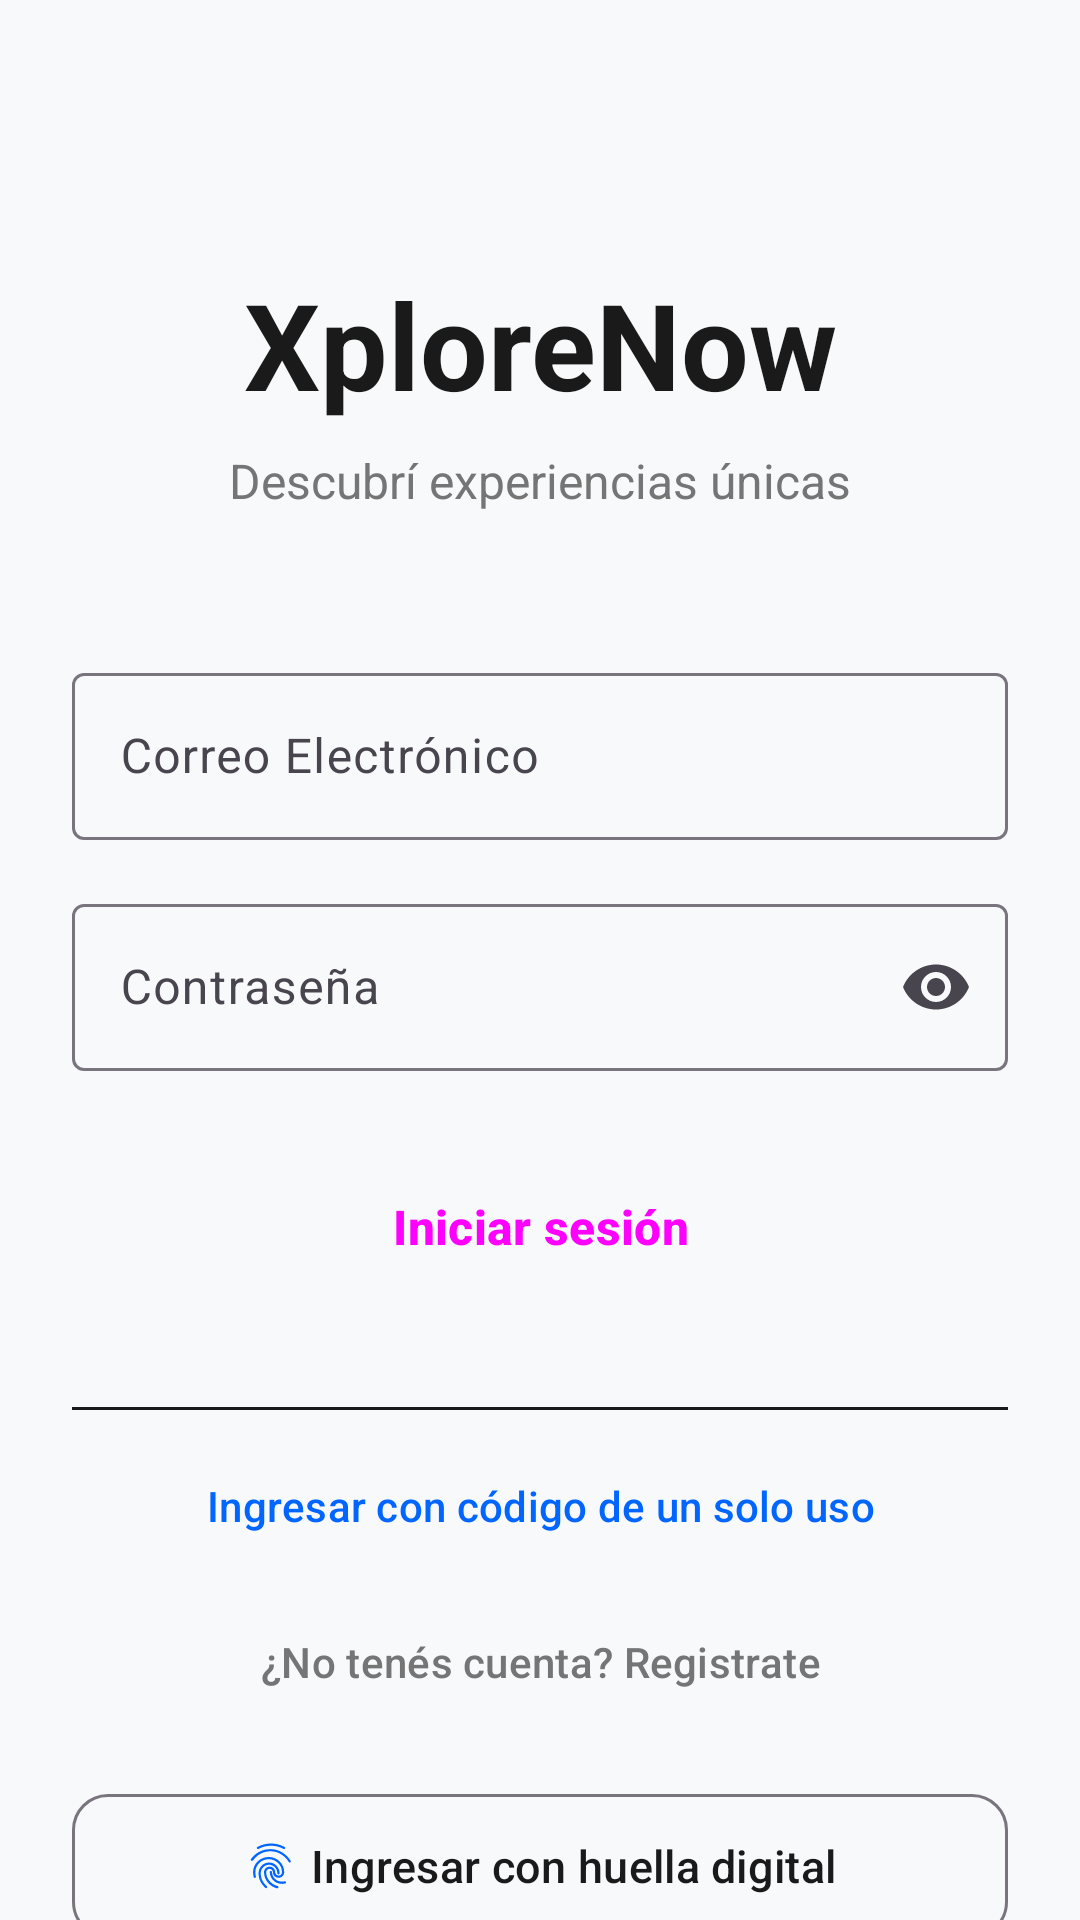

Reconstruct the res/layout file that produces this screen, plus the resources it refers to.
<!-- AndroidManifest.xml: application theme Theme.XplorenowAndroid -->
<!-- res/layout/fragment_auth.xml -->
<?xml version="1.0" encoding="utf-8"?>
<androidx.core.widget.NestedScrollView xmlns:android="http://schemas.android.com/apk/res/android"
    xmlns:app="http://schemas.android.com/apk/res-auto"
    xmlns:tools="http://schemas.android.com/tools"
    android:layout_width="match_parent"
    android:layout_height="match_parent"
    android:background="@color/background"
    tools:context=".ui.auth.AuthFragment">

    <androidx.constraintlayout.widget.ConstraintLayout
        android:layout_width="match_parent"
        android:layout_height="wrap_content"
        android:padding="24dp">

        <TextView
            android:id="@+id/text_app_name"
            android:layout_width="wrap_content"
            android:layout_height="wrap_content"
            android:layout_marginTop="64dp"
            android:text="@string/app_name"
            android:textColor="@color/text_main"
            android:textSize="40sp"
            android:textStyle="bold"
            app:layout_constraintEnd_toEndOf="parent"
            app:layout_constraintStart_toStartOf="parent"
            app:layout_constraintTop_toTopOf="parent" />

        <TextView
            android:id="@+id/text_auth_subtitle"
            android:layout_width="wrap_content"
            android:layout_height="wrap_content"
            android:layout_marginTop="8dp"
            android:text="@string/auth_subtitle"
            android:textColor="@color/text_secondary"
            android:textSize="16sp"
            app:layout_constraintEnd_toEndOf="parent"
            app:layout_constraintStart_toStartOf="parent"
            app:layout_constraintTop_toBottomOf="@id/text_app_name" />

        <com.google.android.material.textfield.TextInputLayout
            android:id="@+id/input_email_layout"
            style="@style/Widget.Material3.TextInputLayout.OutlinedBox"
            android:layout_width="match_parent"
            android:layout_height="wrap_content"
            android:layout_marginTop="48dp"
            android:hint="@string/label_email"
            app:layout_constraintTop_toBottomOf="@id/text_auth_subtitle">

            <com.google.android.material.textfield.TextInputEditText
                android:id="@+id/edit_email"
                android:layout_width="match_parent"
                android:layout_height="wrap_content"
                android:imeOptions="actionNext"
                android:inputType="textEmailAddress" />
        </com.google.android.material.textfield.TextInputLayout>

        <com.google.android.material.textfield.TextInputLayout
            android:id="@+id/input_password_layout"
            style="@style/Widget.Material3.TextInputLayout.OutlinedBox"
            android:layout_width="match_parent"
            android:layout_height="wrap_content"
            android:layout_marginTop="16dp"
            android:hint="@string/label_password"
            app:endIconMode="password_toggle"
            app:layout_constraintTop_toBottomOf="@id/input_email_layout">

            <com.google.android.material.textfield.TextInputEditText
                android:id="@+id/edit_password"
                android:layout_width="match_parent"
                android:layout_height="wrap_content"
                android:imeOptions="actionDone"
                android:inputType="textPassword" />
        </com.google.android.material.textfield.TextInputLayout>

        <Button
            android:id="@+id/btn_login"
            style="@style/Widget.Material3.Button"
            android:layout_width="match_parent"
            android:layout_height="56dp"
            android:layout_marginTop="24dp"
            android:text="@string/btn_login"
            android:textAllCaps="false"
            android:textSize="16sp"
            android:textStyle="bold"
            app:cornerRadius="12dp"
            app:layout_constraintTop_toBottomOf="@id/input_password_layout" />

        <View
            android:id="@+id/divider"
            android:layout_width="0dp"
            android:layout_height="1dp"
            android:layout_marginTop="32dp"
            android:background="@color/divider"
            app:layout_constraintEnd_toEndOf="parent"
            app:layout_constraintStart_toStartOf="parent"
            app:layout_constraintTop_toBottomOf="@id/btn_login" />

        <com.google.android.material.button.MaterialButton
            android:id="@+id/btn_go_otp"
            style="@style/Widget.Material3.Button.TextButton"
            android:layout_width="wrap_content"
            android:layout_height="wrap_content"
            android:layout_marginTop="8dp"
            android:text="@string/btn_login_with_code"
            android:textColor="@color/accent"
            android:textSize="14sp"
            app:layout_constraintEnd_toEndOf="parent"
            app:layout_constraintStart_toStartOf="parent"
            app:layout_constraintTop_toBottomOf="@id/divider" />

        <com.google.android.material.button.MaterialButton
            android:id="@+id/btn_go_register"
            style="@style/Widget.Material3.Button.TextButton"
            android:layout_width="wrap_content"
            android:layout_height="wrap_content"
            android:layout_marginTop="4dp"
            android:text="@string/btn_create_account"
            android:textColor="@color/text_secondary"
            android:textSize="14sp"
            app:layout_constraintEnd_toEndOf="parent"
            app:layout_constraintStart_toStartOf="parent"
            app:layout_constraintTop_toBottomOf="@id/btn_go_otp" />

        <com.google.android.material.button.MaterialButton
            android:id="@+id/btn_biometric"
            style="@style/Widget.Material3.Button.OutlinedButton"
            android:layout_width="match_parent"
            android:layout_height="56dp"
            android:layout_marginTop="16dp"
            android:text="@string/btn_login_biometric"
            android:textAllCaps="false"
            android:textSize="15sp"
            app:cornerRadius="12dp"
            app:icon="@drawable/ic_fingerprint"
            app:iconGravity="textStart"
            app:iconTint="@color/accent"
            app:layout_constraintTop_toBottomOf="@id/btn_go_register"
            app:layout_constraintStart_toStartOf="parent"
            app:layout_constraintEnd_toEndOf="parent" />

        <ProgressBar
            android:id="@+id/progress_auth"
            android:layout_width="wrap_content"
            android:layout_height="wrap_content"
            android:visibility="gone"
            app:layout_constraintBottom_toBottomOf="parent"
            app:layout_constraintEnd_toEndOf="parent"
            app:layout_constraintStart_toStartOf="parent"
            app:layout_constraintTop_toTopOf="parent" />

    </androidx.constraintlayout.widget.ConstraintLayout>
</androidx.core.widget.NestedScrollView>
<!-- resources referenced by this layout -->
<resources>
  <color name="accent">#0066FF</color>
  <color name="background">#F8F9FA</color>
  <color name="divider">#1A1A1A</color>
  <color name="text_main">#1A1A1A</color>
  <color name="text_secondary">#757575</color>
  <!-- drawable ic_fingerprint: vector/xml drawable (drawable, 2335 chars, omitted) -->
  <string name="app_name">XploreNow</string>
  <string name="auth_subtitle">Descubrí experiencias únicas</string>
  <string name="btn_create_account">¿No tenés cuenta? Registrate</string>
  <string name="btn_login">Iniciar sesión</string>
  <string name="btn_login_biometric">Ingresar con huella digital</string>
  <string name="btn_login_with_code">Ingresar con código de un solo uso</string>
  <string name="label_email">Correo Electrónico</string>
  <string name="label_password">Contraseña</string>
  <style name="Theme.XplorenowAndroid" parent="Theme.Material3.DayNight.NoActionBar">
          
          <item name="colorPrimary">@color/primary</item>
          <item name="colorOnPrimary">@color/white</item>
          <item name="colorSecondary">@color/accent</item>
          <item name="android:windowBackground">@color/background</item>
  
          
          <item name="colorPrimarySurface">@color/primary</item>
          <item name="colorOnSurface">@color/text_main</item>
  
          
          <item name="android:statusBarColor">@color/background</item>
          <item name="android:windowLightStatusBar">true</item>
      </style>
  <color name="primary">#1A1A1A</color>
  <color name="white">#FFFFFFFF</color>
</resources>
